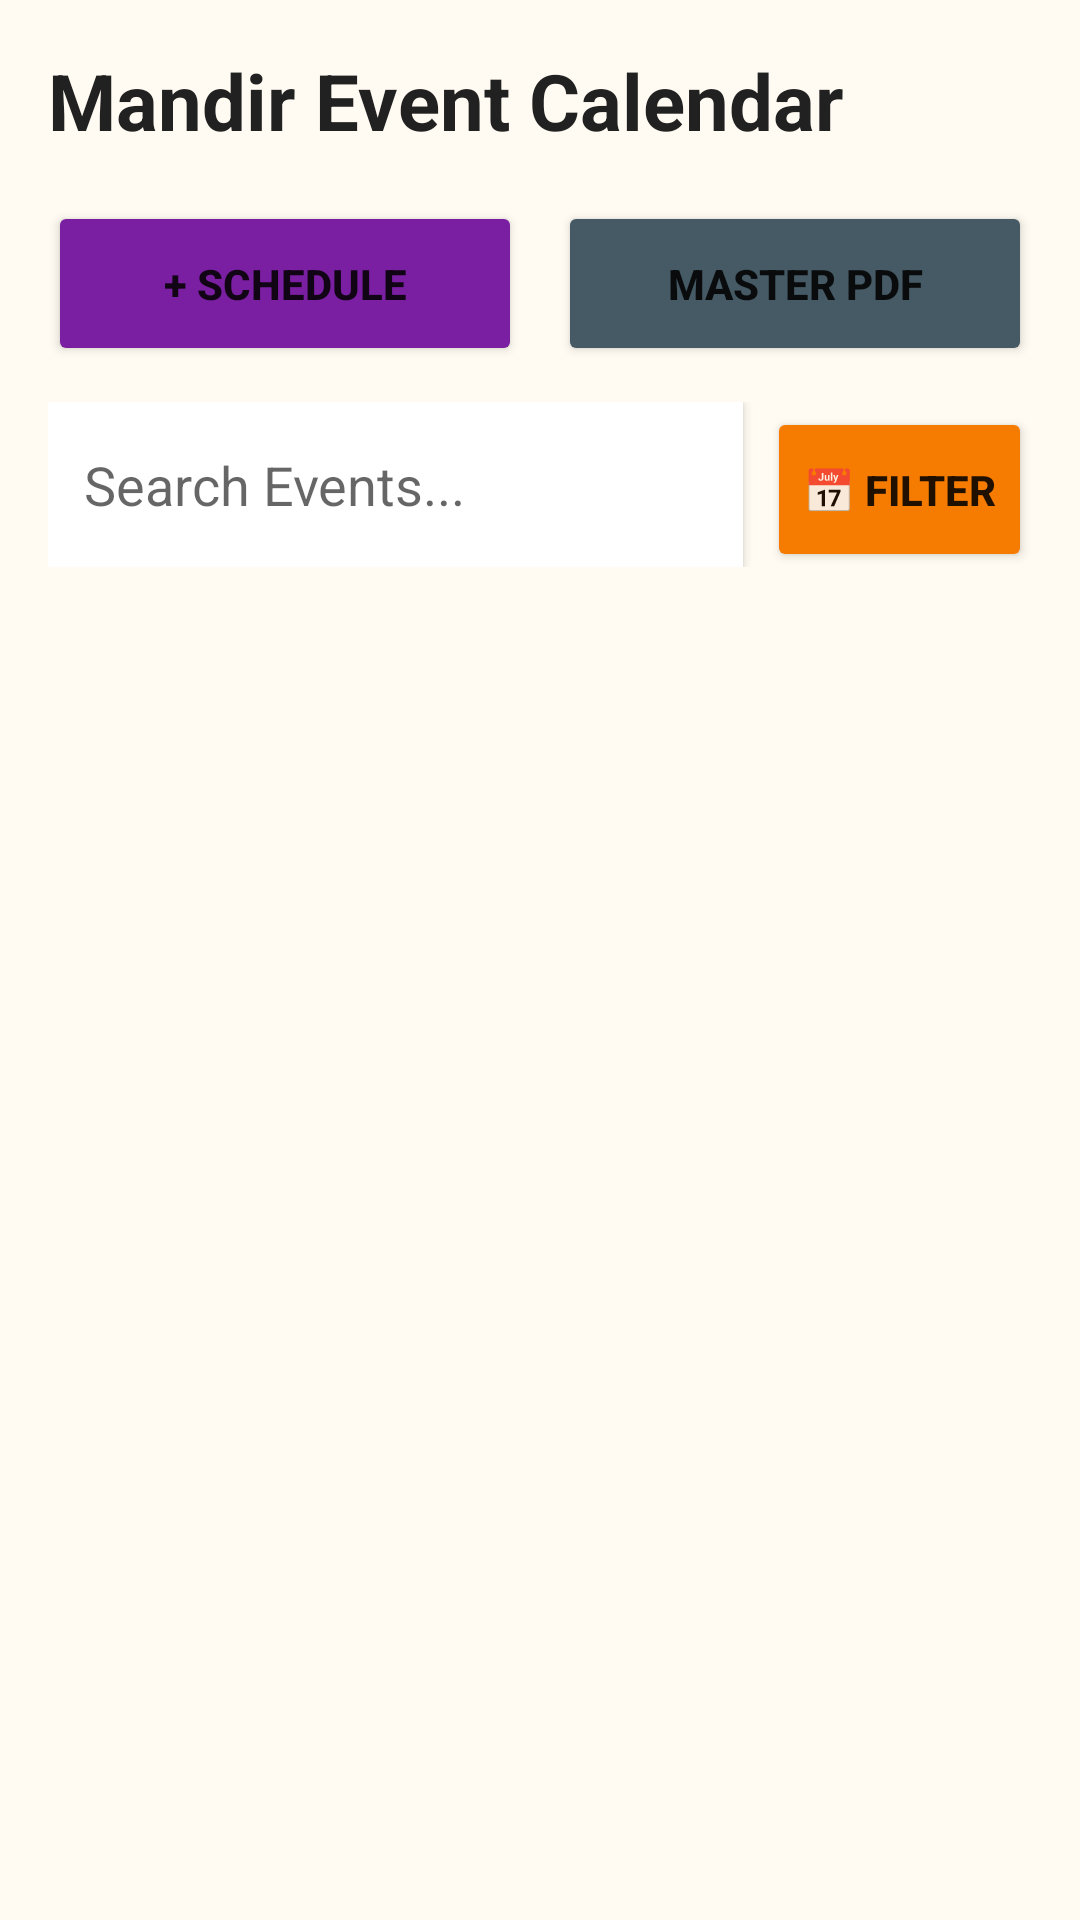

Reconstruct the res/layout file that produces this screen, plus the resources it refers to.
<!-- AndroidManifest.xml: application theme Theme.MaterialComponents.Light.NoActionBar -->
<!-- res/layout/activity_event.xml -->
<?xml version="1.0" encoding="utf-8"?>
<LinearLayout xmlns:android="http://schemas.android.com/apk/res/android"
    android:layout_width="match_parent" android:layout_height="match_parent"
    android:orientation="vertical" android:background="#FFFBF2" android:padding="16dp">

    <TextView android:layout_width="wrap_content" android:layout_height="wrap_content"
        android:text="Mandir Event Calendar" android:textSize="26sp" android:textStyle="bold"
        android:textColor="#212121" android:layout_marginBottom="16dp"/>

    <LinearLayout android:layout_width="match_parent" android:layout_height="wrap_content" android:orientation="horizontal" android:weightSum="2" android:layout_marginBottom="12dp">
        <Button android:id="@+id/btnAddEvent" android:layout_width="0dp" android:layout_weight="1" android:layout_height="wrap_content" android:minHeight="55dp"
            android:text="+ SCHEDULE" android:textSize="14sp" android:textStyle="bold" android:backgroundTint="#7B1FA2" android:layout_marginEnd="6dp"/>
        <Button android:id="@+id/btnExportMaster" android:layout_width="0dp" android:layout_weight="1" android:layout_height="wrap_content" android:minHeight="55dp"
            android:text="MASTER PDF" android:textSize="14sp" android:textStyle="bold" android:backgroundTint="#455A64" android:layout_marginStart="6dp"/>
    </LinearLayout>

    <LinearLayout android:layout_width="match_parent" android:layout_height="wrap_content" android:orientation="horizontal" android:layout_marginBottom="16dp">
        <EditText android:id="@+id/inputSearch" android:layout_width="0dp" android:layout_weight="1" android:layout_height="55dp"
            android:hint="Search Events..." android:background="#FFFFFF" android:elevation="2dp" android:padding="12dp" android:layout_marginEnd="8dp"/>
        
        <Button android:id="@+id/btnFilterDates" android:layout_width="wrap_content" android:layout_height="55dp"
            android:text="📅 FILTER" android:backgroundTint="#F57C00" android:textStyle="bold"/>
    </LinearLayout>

    <ScrollView android:layout_width="match_parent" android:layout_height="match_parent">
        <LinearLayout android:id="@+id/eventsContainer" android:layout_width="match_parent" android:layout_height="wrap_content" android:orientation="vertical"/>
    </ScrollView>
</LinearLayout>
<!-- resources referenced by this layout -->
<resources>

</resources>
